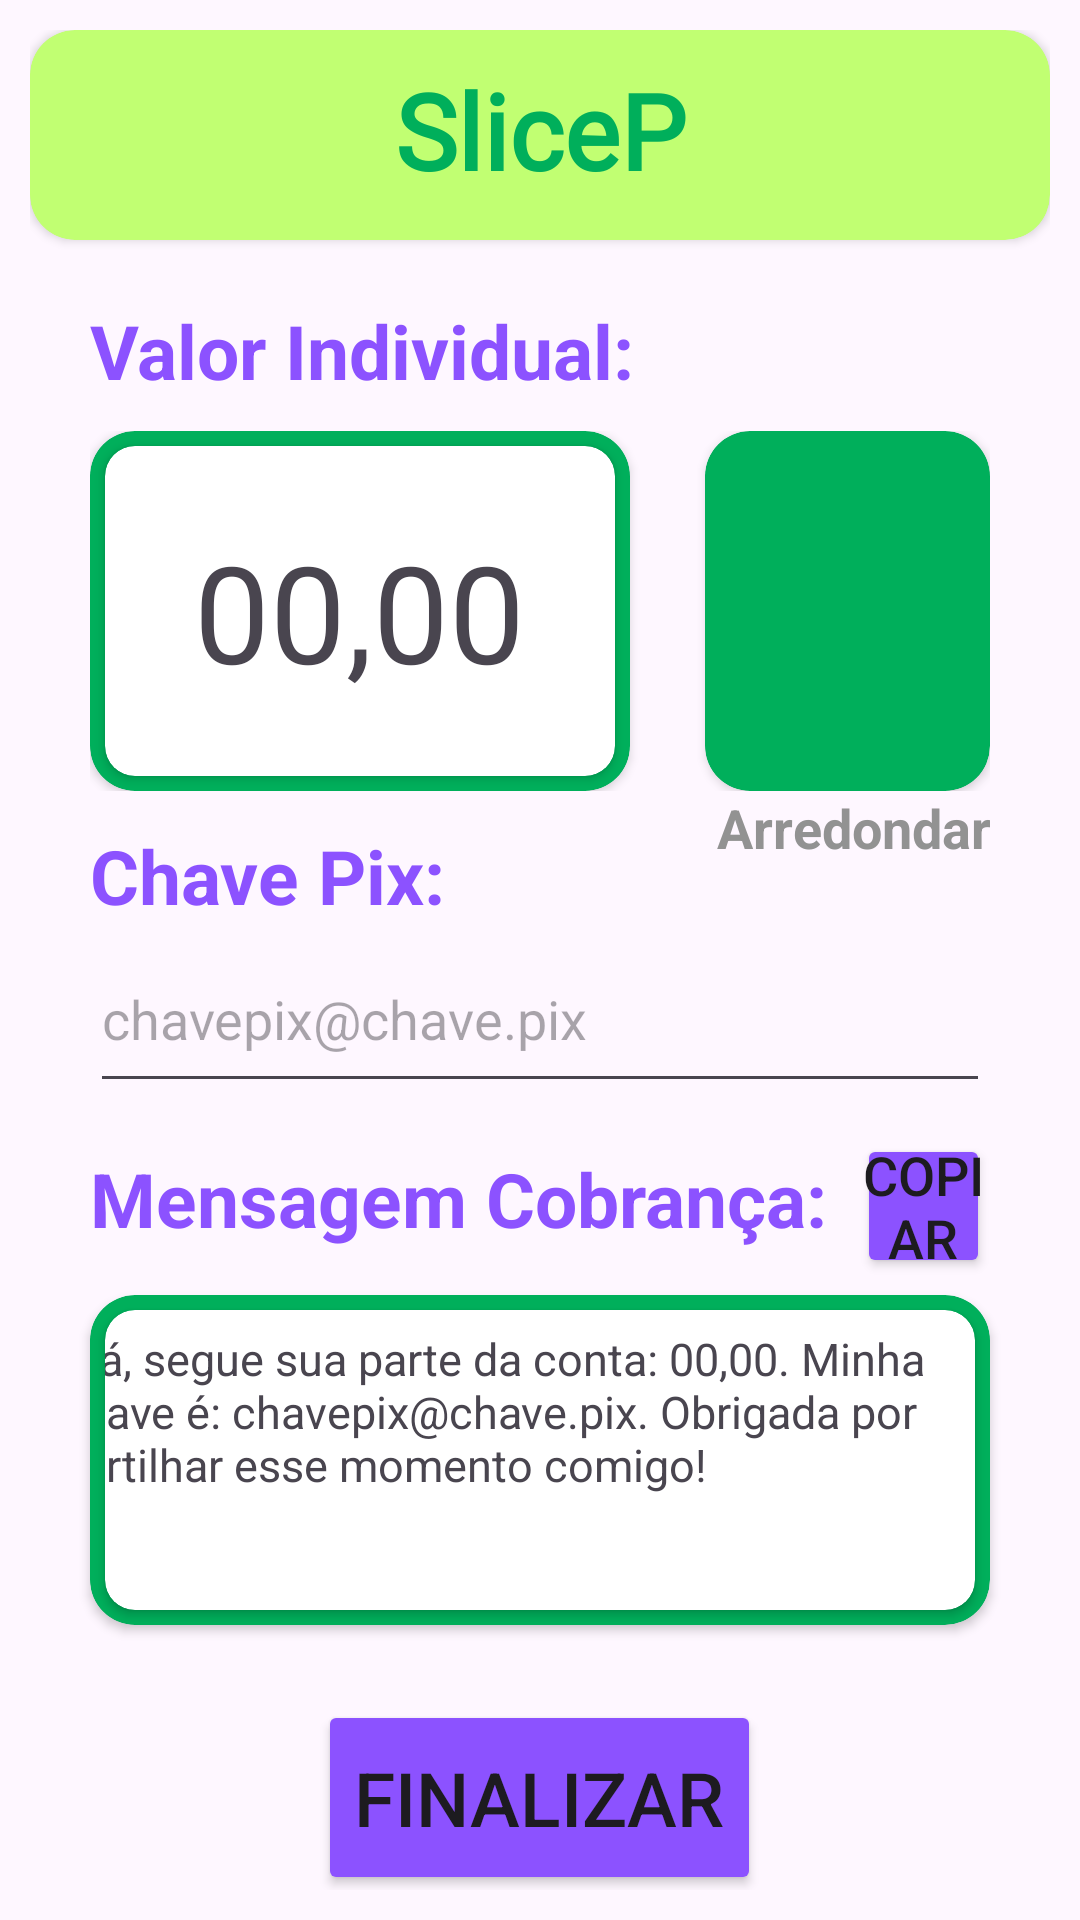

The Android layout XML behind this screen, and the referenced resources:
<!-- AndroidManifest.xml: application theme Theme.SlicePay -->
<!-- res/layout/activity_main4.xml -->
<?xml version="1.0" encoding="utf-8"?>
<androidx.constraintlayout.widget.ConstraintLayout xmlns:android="http://schemas.android.com/apk/res/android"
    xmlns:app="http://schemas.android.com/apk/res-auto"
    xmlns:tools="http://schemas.android.com/tools"
    android:id="@+id/main"
    android:layout_width="match_parent"
    android:layout_height="match_parent"
    tools:context=".MainActivity4">

    <LinearLayout
        android:layout_width="0dp"
        android:layout_height="0dp"
        android:layout_margin="10dp"
        android:orientation="vertical"
        app:layout_constraintBottom_toBottomOf="parent"
        app:layout_constraintEnd_toEndOf="parent"
        app:layout_constraintStart_toStartOf="parent"
        app:layout_constraintTop_toTopOf="parent">

        <androidx.cardview.widget.CardView
            android:layout_width="match_parent"
            android:layout_height="70dp"
            android:backgroundTint="@color/verde_claro"
            app:cardCornerRadius="15dp">

            <LinearLayout
                android:layout_width="match_parent"
                android:layout_height="match_parent"
                android:elevation="0dp"
                android:orientation="vertical"
                android:padding="10dp"
                android:paddingStart="120dp"
                android:paddingEnd="120dp">

                <TextView
                    android:id="@+id/logo4"
                    android:layout_width="match_parent"
                    android:layout_height="wrap_content"
                    android:fontFamily="@font/alata"
                    android:text="@string/app_name"
                    android:textAlignment="center"
                    android:textColor="@color/verde_escuro"
                    android:textSize="35sp"
                    android:textStyle="bold" />
            </LinearLayout>
        </androidx.cardview.widget.CardView>

        <TextView
            android:id="@+id/textView11"
            android:layout_width="369dp"
            android:layout_height="wrap_content"
            android:layout_marginStart="20dp"
            android:layout_marginTop="20dp"
            android:text="@string/valor_ind"
            android:textColor="@color/roxo"
            android:textSize="25sp"
            android:textStyle="bold" />

        <LinearLayout
            android:layout_width="match_parent"
            android:layout_height="120dp"
            android:layout_marginTop="10dp"
            android:orientation="horizontal"
            android:paddingStart="20dp"
            android:paddingEnd="20dp">

            <androidx.cardview.widget.CardView
                android:layout_width="180dp"
                android:layout_height="match_parent"
                android:layout_marginEnd="25dp"
                app:cardBackgroundColor="@color/verde_escuro"
                app:cardCornerRadius="15dp">

                <androidx.cardview.widget.CardView
                    android:layout_width="match_parent"
                    android:layout_height="match_parent"
                    android:layout_margin="5dp"
                    app:cardCornerRadius="10dp">

                    <TextView
                        android:id="@+id/valor_final4"
                        android:layout_width="wrap_content"
                        android:layout_height="wrap_content"
                        android:layout_gravity="center"
                        android:text="@string/valor_final"
                        android:textSize="45dp" />
                </androidx.cardview.widget.CardView>
            </androidx.cardview.widget.CardView>

            <androidx.cardview.widget.CardView
                android:layout_width="match_parent"
                android:layout_height="match_parent"
                android:layout_gravity="end"
                android:onClick="alternarArredondamento"
                app:cardBackgroundColor="@color/verde_escuro"
                app:cardCornerRadius="15dp" />

        </LinearLayout>

        <LinearLayout
            android:layout_width="match_parent"
            android:layout_height="45dp"
            android:orientation="horizontal"
            android:paddingStart="20dp"
            android:paddingEnd="20dp">

            <TextView
                android:id="@+id/textView18"
                android:layout_width="wrap_content"
                android:layout_height="wrap_content"
                android:layout_gravity="bottom|center_vertical"
                android:layout_weight="1"
                android:text="@string/chave_pix"
                android:textColor="@color/roxo"
                android:textSize="25sp"
                android:textStyle="bold" />

            <TextView
                android:id="@+id/textView20"
                android:layout_width="wrap_content"
                android:layout_height="wrap_content"
                android:layout_gravity="top|end"
                android:layout_weight="1"
                android:text="@string/arredondar"
                android:textAlignment="textEnd"
                android:textColor="@color/cinza"
                android:textSize="18sp"
                android:textStyle="bold" />
        </LinearLayout>

        <EditText
            android:id="@+id/chave_pix4"
            android:layout_width="match_parent"
            android:layout_height="59dp"
            android:layout_marginStart="20dp"
            android:layout_marginEnd="20dp"
            android:ems="10"
            android:hint="chavepix@chave.pix"
            android:inputType="text" />

        <LinearLayout
            android:layout_width="match_parent"
            android:layout_height="59dp"
            android:layout_marginTop="5dp"
            android:orientation="horizontal">

            <TextView
                android:id="@+id/textView15"
                android:layout_width="wrap_content"
                android:layout_height="wrap_content"
                android:layout_marginStart="20dp"
                android:layout_marginTop="10dp"
                android:text="@string/msg_cbc"
                android:textColor="@color/roxo"
                android:textSize="25sp"
                android:textStyle="bold" />

            <Button
                android:id="@+id/button_copiar4"
                android:layout_width="wrap_content"
                android:layout_height="wrap_content"
                android:layout_gravity="center_vertical"
                android:layout_marginStart="10dp"
                android:layout_marginEnd="20dp"
                android:layout_weight="1"
                android:backgroundTint="@color/roxo"
                android:onClick="copiarMensagem"
                android:paddingLeft="0dp"
                android:paddingTop="0dp"
                android:paddingRight="0dp"
                android:paddingBottom="0dp"
                android:text="@string/botaoc"
                android:textSize="18sp"
                app:cornerRadius="15dp" />
        </LinearLayout>

        <androidx.cardview.widget.CardView
            android:layout_width="match_parent"
            android:layout_height="110dp"
            android:layout_marginStart="20dp"
            android:layout_marginEnd="20dp"
            app:cardBackgroundColor="@color/verde_escuro"
            app:cardCornerRadius="15dp">

            <androidx.cardview.widget.CardView
                android:layout_width="match_parent"
                android:layout_height="match_parent"
                android:layout_margin="5dp"
                android:padding="5dp"
                app:cardCornerRadius="10dp">

                <TextView
                    android:id="@+id/mensagem_c4"
                    android:layout_width="322dp"
                    android:layout_height="88dp"
                    android:layout_gravity="center"
                    android:text="@string/msg_copiar"
                    android:textAlignment="textStart"
                    android:textSize="15sp" />
            </androidx.cardview.widget.CardView>
        </androidx.cardview.widget.CardView>

        <Button
            android:id="@+id/button12"
            android:layout_width="wrap_content"
            android:layout_height="65dp"
            android:layout_gravity="center"
            android:layout_marginTop="25dp"
            android:backgroundTint="@color/roxo"
            android:onClick="finalizarDivisao"
            android:soundEffectsEnabled="true"
            android:text="@string/botao4"
            android:textSize="25sp"
            app:cornerRadius="15dp" />

        <View
            android:layout_width="match_parent"
            android:layout_height="0dp"
            android:layout_weight="1" />

        <androidx.cardview.widget.CardView
            android:layout_width="match_parent"
            android:layout_height="60dp"
            android:layout_gravity="bottom"
            android:layout_marginTop="30dp"
            android:layout_marginBottom="0dp"
            app:cardBackgroundColor="@color/roxo_claro"
            app:cardCornerRadius="15dp">

            <Button
                android:id="@+id/voltar4"
                android:layout_width="wrap_content"
                android:layout_height="match_parent"
                android:layout_marginStart="8dp"
                android:layout_marginTop="5dp"
                android:layout_marginBottom="5dp"
                android:backgroundTint="@color/white"
                android:onClick="voltarTela3"
                android:padding="2dp"
                android:paddingStart="2dp"
                android:paddingLeft="2dp"
                android:paddingTop="2dp"
                android:soundEffectsEnabled="true"
                android:text="@string/botaov"
                android:textColor="@color/roxo"
                android:textSize="25sp"
                app:cornerRadius="10dp" />
        </androidx.cardview.widget.CardView>

    </LinearLayout>

</androidx.constraintlayout.widget.ConstraintLayout>
<!-- resources referenced by this layout -->
<resources>
  <color name="cinza">#929292</color>
  <color name="roxo">#8c52ff</color>
  <color name="roxo_claro">#caafff</color>
  <color name="verde_claro">#c1ff72</color>
  <color name="verde_escuro">#00af5b</color>
  <color name="white">#FFFFFFFF</color>
  <string name="app_name">SlicePay</string>
  <string name="arredondar">Arredondar</string>
  <string name="botao4">Finalizar</string>
  <string name="botaoc">Copiar</string>
  <string name="botaov">Voltar</string>
  <string name="chave_pix">Chave Pix:</string>
  <string name="msg_cbc">Mensagem Cobrança:</string>
  <string name="msg_copiar">Olá, segue sua parte da conta: 00,00. Minha chave é: chavepix@chave.pix. Obrigada por partilhar esse momento comigo!</string>
  <string name="valor_final">00,00</string>
  <string name="valor_ind">Valor Individual:</string>
  <style name="Theme.SlicePay" parent="Base.Theme.SlicePay" />
  <style name="Base.Theme.SlicePay" parent="Theme.Material3.DayNight.NoActionBar">
          
          
      </style>
</resources>
